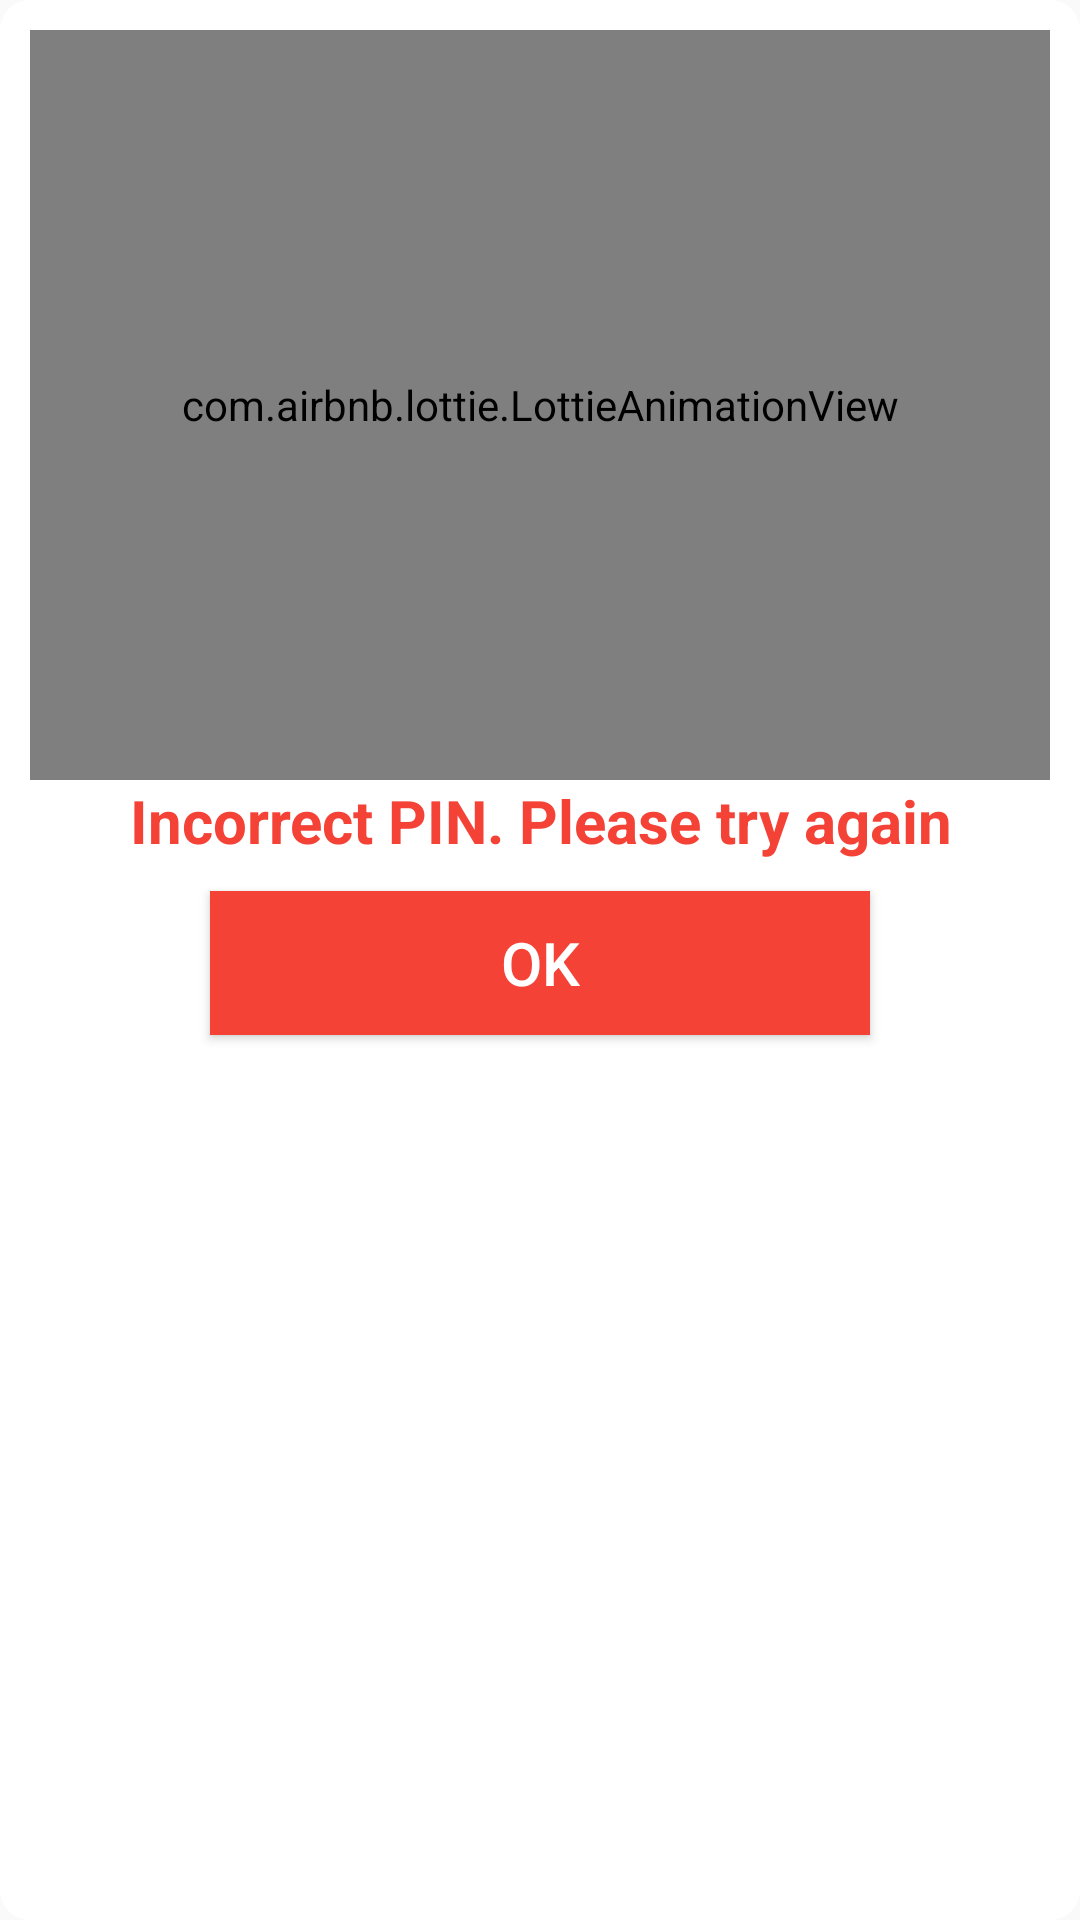

The Android layout XML behind this screen, and the referenced resources:
<!-- AndroidManifest.xml: application theme Theme.MakeMyTrip -->
<!-- res/layout/payment_failed.xml -->
<?xml version="1.0" encoding="utf-8"?>
<LinearLayout xmlns:android="http://schemas.android.com/apk/res/android"
    xmlns:app="http://schemas.android.com/apk/res-auto"
    android:orientation="vertical"
    android:layout_width="match_parent"
    android:layout_height="match_parent"
    android:padding="10dp"
    android:background="@drawable/hotel_card_bg"
    >
    <com.airbnb.lottie.LottieAnimationView
        android:id="@+id/animationView"
        android:layout_width="match_parent"
        android:layout_height="250dp"
        app:lottie_autoPlay="true"
        app:lottie_fileName="failed.json"
        app:lottie_loop="false"
        />
    <TextView
        android:layout_width="match_parent"
        android:layout_height="wrap_content"
        android:textStyle="bold"
        android:textColor="#F44336"
        android:text="Incorrect PIN. Please try again"
        android:gravity="center_horizontal"
        android:textSize="20dp"/>
    <Button
        android:layout_width="match_parent"
        android:layout_height="wrap_content"
        android:text="OK"
        android:id="@+id/ok"
        android:background="#F44336"
        android:textColor="#ffffff"
        android:layout_marginHorizontal="60dp"
        android:layout_marginVertical="10dp"
        android:padding="10dp"
        android:textSize="20dp"

        />
</LinearLayout>
<!-- resources referenced by this layout -->
<resources>
  <!-- drawable hotel_card_bg (drawable) -->
  <?xml version="1.0" encoding="utf-8"?>
  <shape android:shape="rectangle" xmlns:android="http://schemas.android.com/apk/res/android">
              <corners android:radius="10dp"></corners>
              <solid android:color="@color/hotel_card_bg"></solid>
  </shape>
  <style name="Theme.MakeMyTrip" parent="Base.Theme.MakeMyTrip">
          
      </style>
  <color name="hotel_card_bg">#FFFFFF</color>
  <style name="Base.Theme.MakeMyTrip" parent="Theme.AppCompat.Light">
          <item name="android:statusBarColor">@color/app_bg</item>
  
          
      </style>
  <color name="app_bg">#daedfc</color>
</resources>
